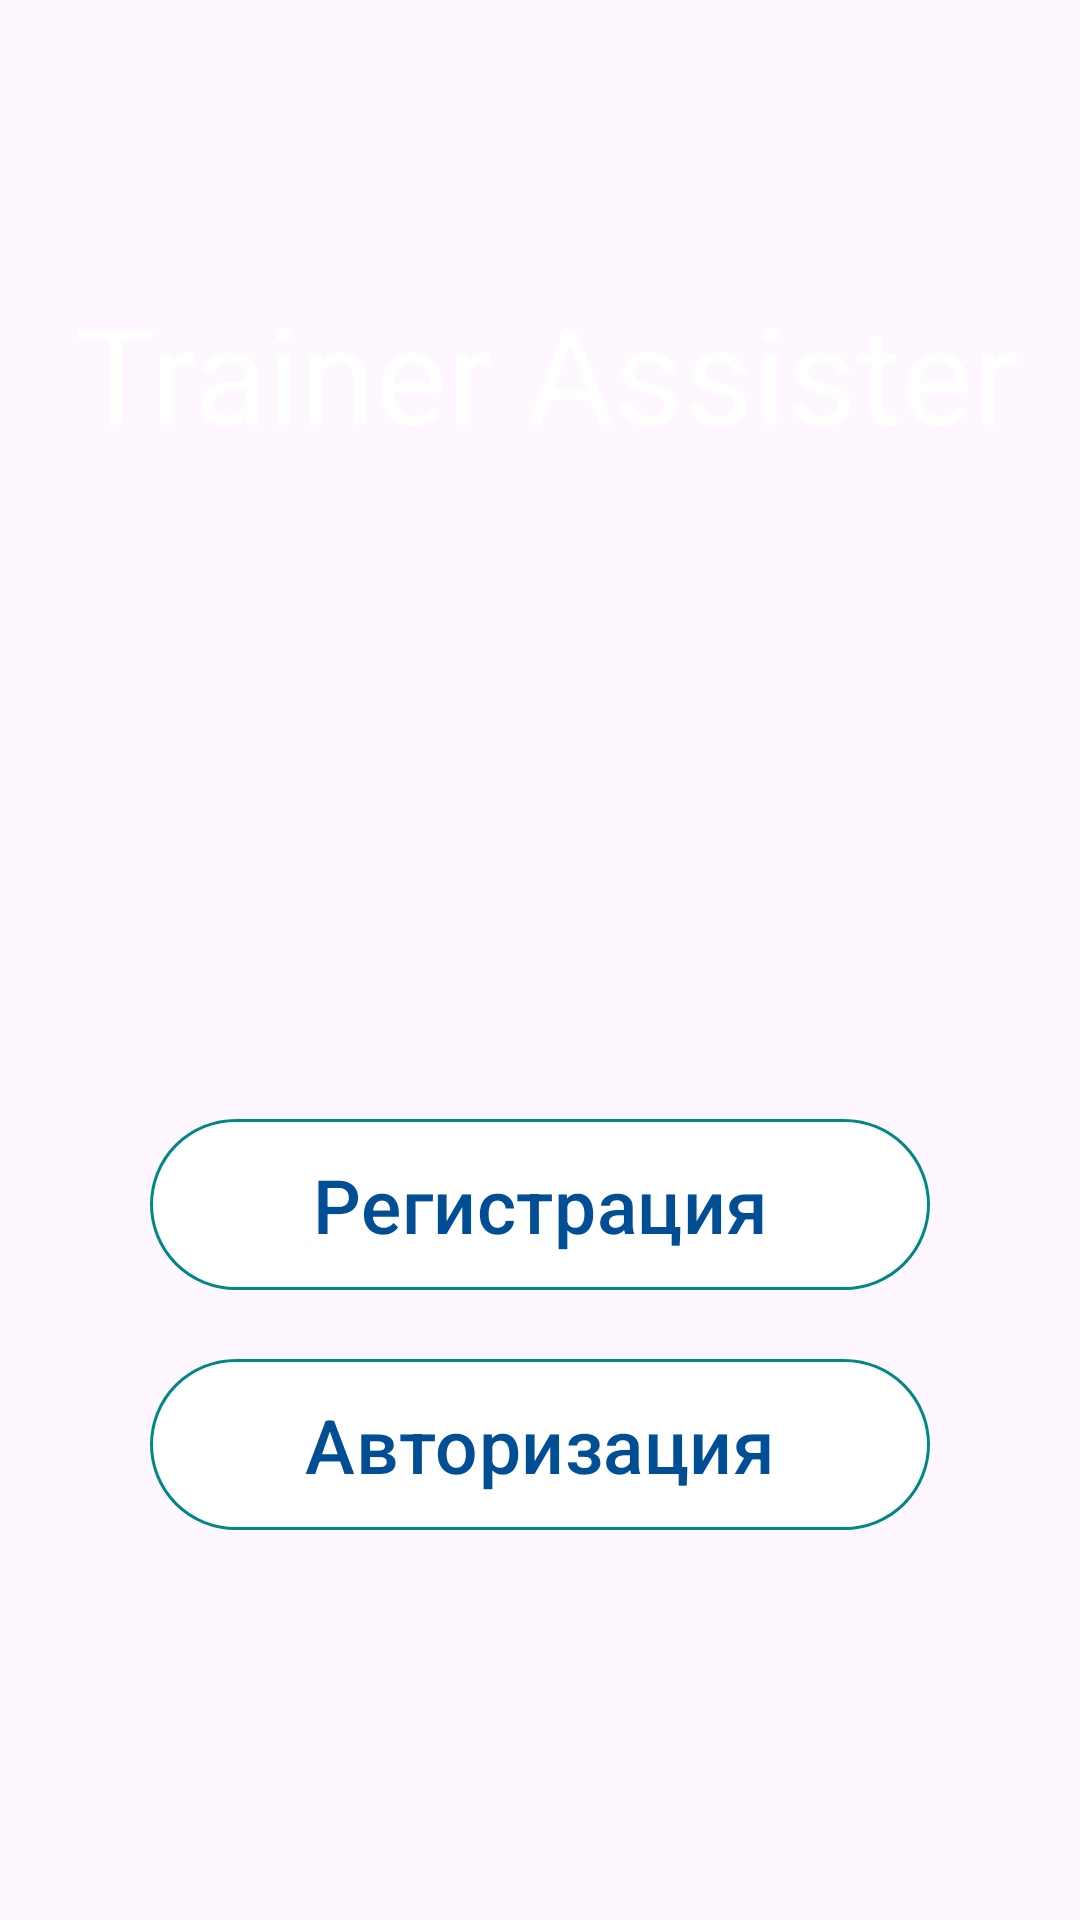

The Android layout XML behind this screen, and the referenced resources:
<!-- AndroidManifest.xml: application theme Theme.Material3.DayNight.NoActionBar -->
<!-- res/layout/fragment_enter.xml -->
<?xml version="1.0" encoding="utf-8"?>
<RelativeLayout xmlns:android="http://schemas.android.com/apk/res/android"
    android:layout_width="match_parent"
    android:layout_height="match_parent"
    xmlns:app="http://schemas.android.com/apk/res-auto"
    android:background="@drawable/welcome_screen"

    >


    <com.google.android.material.textview.MaterialTextView
        android:layout_width="wrap_content"
        android:layout_height="wrap_content"
        android:text="@string/label"
        android:textColor="@color/white"
        android:id="@+id/trainerAssister"
        android:textSize="45sp"
        android:layout_marginTop="94dp"
        android:layout_marginStart="25dp"
        />

    <LinearLayout
        android:layout_width="match_parent"
        android:layout_height="match_parent"
        android:layout_below="@id/trainerAssister"
        android:layout_marginStart="50dp"
        android:layout_marginTop="200dp"
        android:layout_marginEnd="50dp"
        android:orientation="vertical">

        <com.google.android.material.button.MaterialButton
            android:id="@+id/btnSignUp"
            style="@style/Widget.Material3.Button.OutlinedButton"
            android:layout_width="match_parent"
            android:layout_height="65dp"
            android:layout_marginTop="15dp"
            android:text="@string/registration"
            android:textColor="@color/default_blue"
            android:backgroundTint="@color/white"
            android:textSize="25sp"
            app:strokeColor="@color/teal_700"
            app:rippleColor="@color/default_blue_ripple"
            />

        <com.google.android.material.button.MaterialButton
            android:id="@+id/btnSignIn"
            style="@style/Widget.Material3.Button.OutlinedButton"
            android:layout_width="match_parent"
            android:layout_height="65dp"
            android:layout_marginTop="15dp"
            android:text="@string/authorisation"
            android:textColor="#014E95"
            android:backgroundTint="@color/white"
            android:textSize="25sp"
            app:strokeColor="@color/teal_700"
            app:rippleColor="@color/default_blue_ripple"
            />



    </LinearLayout>





</RelativeLayout>
<!-- resources referenced by this layout -->
<resources>
  <color name="default_blue">#014E95</color>
  <color name="default_blue_ripple">#023E75</color>
  <color name="teal_700">#FF018786</color>
  <color name="white">#FFFFFFFF</color>
  <string name="authorisation">Авторизация</string>
  <string name="label">Trainer Assister</string>
  <string name="registration">Регистрация</string>
</resources>
